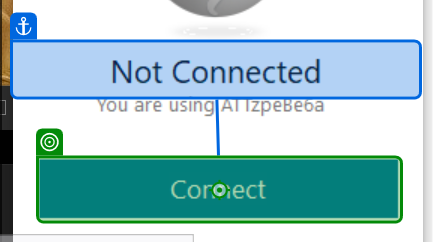
Task: Robotic Enterprise Framework
Workflow: InitAllApplications

Step 1 [then]: click on 'Connect'

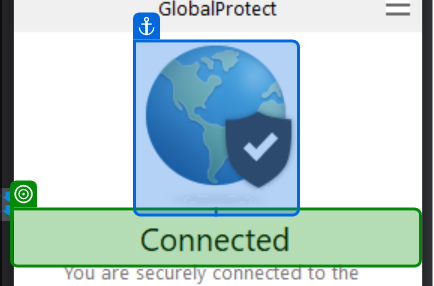
Step 2: check 'Connected'